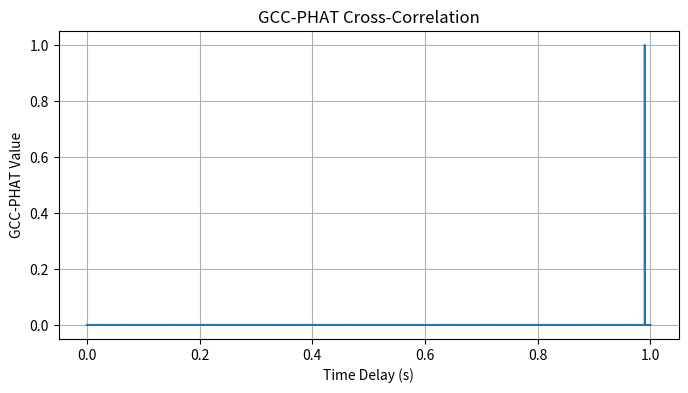

Write Python code to recreate this figure.
import numpy as np
import matplotlib.pyplot as plt

# Define parameters
sampling_rate = 44100  # Sampling rate in Hz
duration = 1.0  # Duration of the signal in seconds
num_samples = int(sampling_rate * duration)
time = np.linspace(0, duration, num_samples, endpoint=False)  # Time array

# Create a reference signal (e.g., a sine wave)
reference_frequency = 1000.0  # Frequency in Hz
reference_signal = np.sin(2 * np.pi * reference_frequency * time)

# Simulate propagation to two microphones with time delays
microphone_positions = [0.05, 0.0], [-0.05, 0.0]  # Microphone positions (x-coordinates)
microphone_delays = [0.0, 0.01]  # Delays in seconds

microphone_signals = []
for delay in microphone_delays:
    delayed_signal = np.roll(reference_signal, int(delay * sampling_rate))
    microphone_signals.append(delayed_signal[:num_samples])

# Compute the GCC-PHAT cross-correlation
def gcc_phat(signal1, signal2):
    fft_signal1 = np.fft.fft(signal1)
    fft_signal2 = np.fft.fft(signal2)
    cross_correlation = fft_signal1 * np.conj(fft_signal2)
    cross_correlation /= np.abs(cross_correlation)
    inverse_correlation = np.fft.ifft(cross_correlation)
    gcc_phat_result = np.abs(inverse_correlation)
    return gcc_phat_result

gcc_phat_result = gcc_phat(microphone_signals[0], microphone_signals[1])

# Find the time delay corresponding to the peak
peak_index = np.argmax(gcc_phat_result)
estimated_delay = time[peak_index]

# Plot the GCC-PHAT result
plt.figure(figsize=(8, 4))
plt.plot(time, gcc_phat_result)
plt.xlabel("Time Delay (s)")
plt.ylabel("GCC-PHAT Value")
plt.title("GCC-PHAT Cross-Correlation")
plt.grid(True)
plt.show()

print("Estimated Time Delay:", estimated_delay, "seconds")